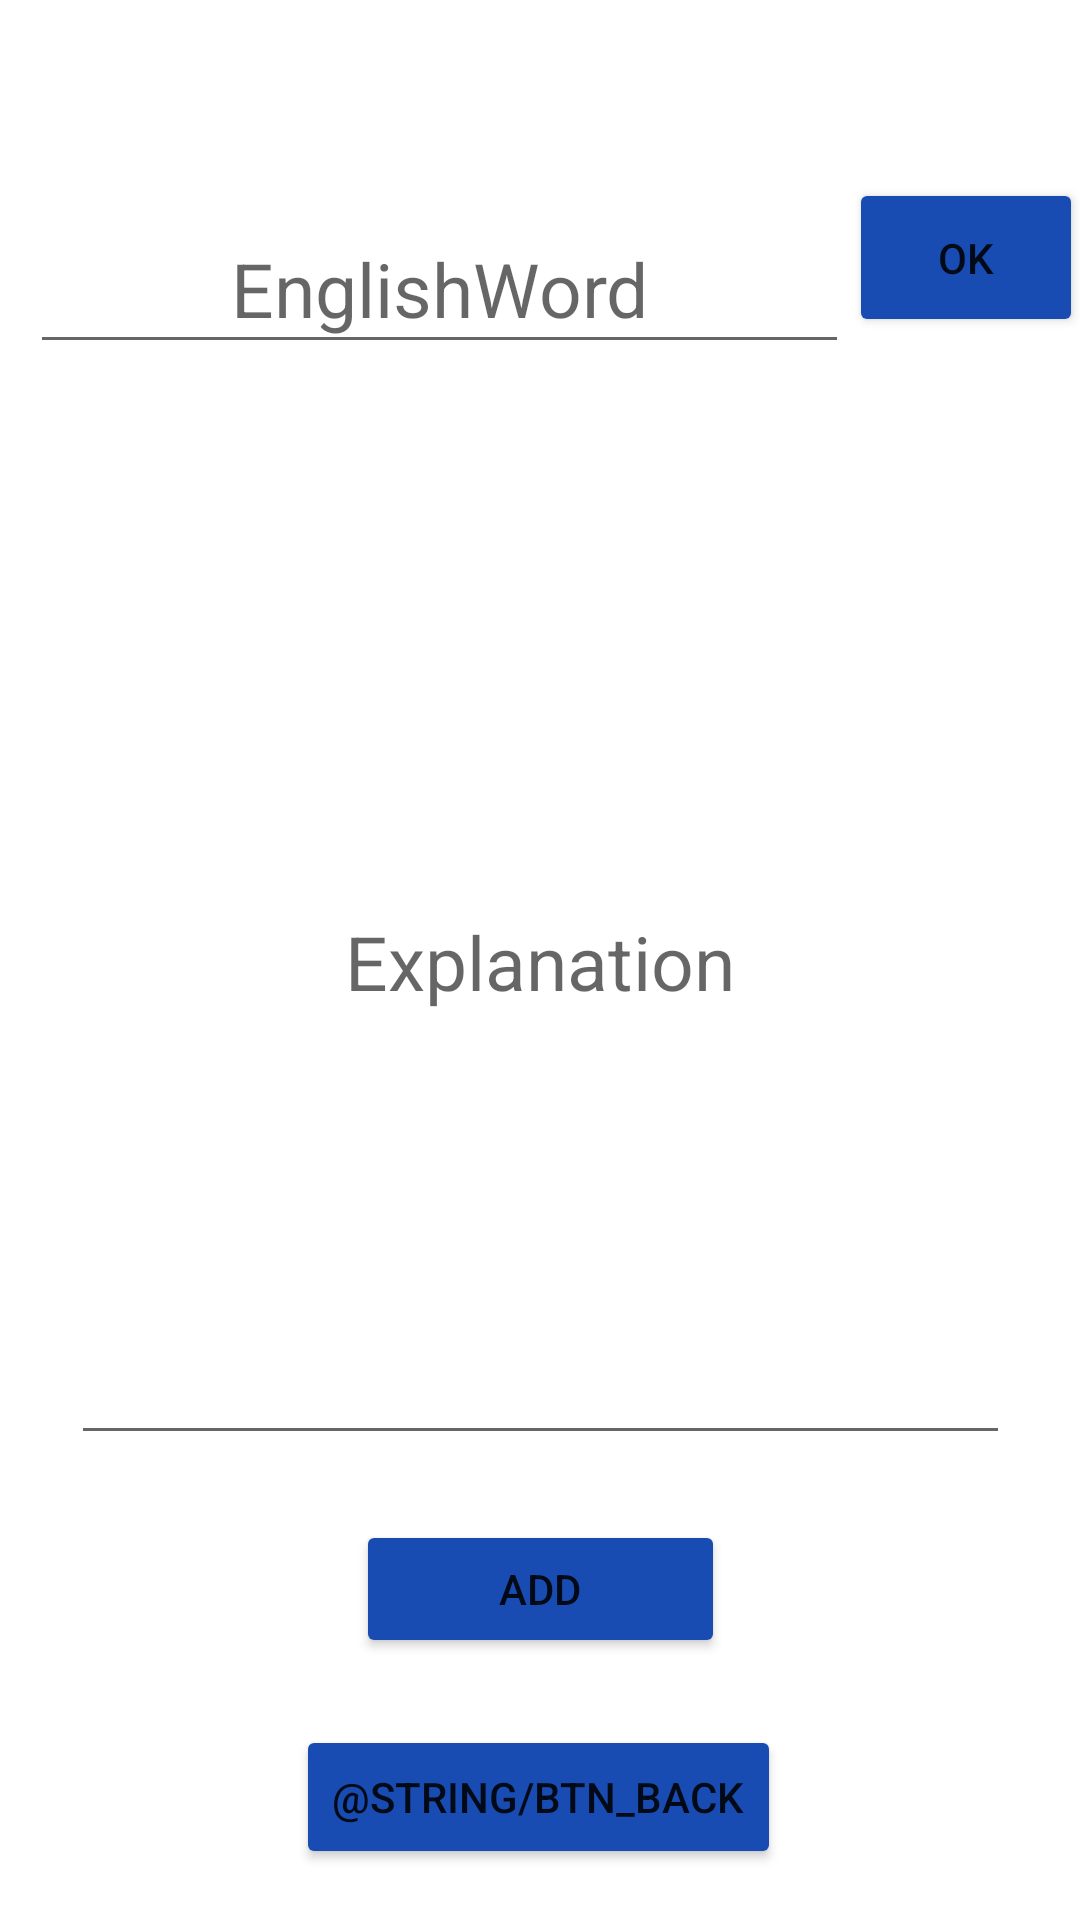

Here is an Android app screen rendered from its layout file. Give the layout XML and the strings, colors and styles it references.
<!-- AndroidManifest.xml: application theme Theme.Hello -->
<!-- res/layout/activity_add.xml -->
<?xml version="1.0" encoding="utf-8"?>
<androidx.constraintlayout.widget.ConstraintLayout xmlns:android="http://schemas.android.com/apk/res/android"
    xmlns:app="http://schemas.android.com/apk/res-auto"
    xmlns:tools="http://schemas.android.com/tools"
    android:layout_width="match_parent"
    android:layout_height="match_parent"
    tools:context=".addActivity">

    <EditText
        android:id="@+id/edit_E"
        android:layout_width="273dp"
        android:layout_height="53dp"
        android:layout_marginTop="64dp"
        android:autofillHints="text"
        android:gravity="center"
        android:hint="@string/lab1"
        android:inputType="text"
        android:textSize="25sp"
        app:layout_constraintBottom_toBottomOf="parent"
        app:layout_constraintEnd_toEndOf="parent"
        app:layout_constraintHorizontal_bias="0.115"
        app:layout_constraintStart_toStartOf="parent"
        app:layout_constraintTop_toTopOf="parent"
        app:layout_constraintVertical_bias="0.008" />

    <EditText
        android:id="@+id/edit_C"
        android:layout_width="313dp"
        android:layout_height="332dp"
        android:autofillHints="text"
        android:gravity="center"
        android:hint="@string/lab2"
        android:inputType="textMultiLine"
        android:textSize="25sp"
        app:layout_constraintBottom_toBottomOf="parent"
        app:layout_constraintEnd_toEndOf="parent"
        app:layout_constraintStart_toStartOf="parent"
        app:layout_constraintTop_toBottomOf="@+id/edit_E"
        app:layout_constraintVertical_bias="0.169" />

    <Button
        android:id="@+id/btn_add"
        android:layout_width="123dp"
        android:layout_height="46dp"
        android:onClick="addWord"
        android:text="@string/btn1"
        app:layout_constraintBottom_toBottomOf="parent"
        app:layout_constraintEnd_toEndOf="parent"
        app:layout_constraintStart_toStartOf="parent"
        app:layout_constraintTop_toBottomOf="@+id/edit_C"
        app:layout_constraintHorizontal_bias="0.5"
        app:layout_constraintVertical_bias="0.2" />

    <Button
        android:id="@+id/Button_ok"
        android:layout_width="78dp"
        android:layout_height="53dp"
        android:onClick="okToRun"
        android:text="@string/btn_ok"
        app:layout_constraintBottom_toBottomOf="parent"
        app:layout_constraintEnd_toEndOf="parent"
        app:layout_constraintHorizontal_bias="0.295"
        app:layout_constraintStart_toEndOf="@+id/edit_E"
        app:layout_constraintTop_toTopOf="parent"
        app:layout_constraintVertical_bias="0.101" />

    <Button
        android:id="@+id/button_back1"
        android:layout_width="wrap_content"
        android:layout_height="wrap_content"
        android:onClick="back"
        android:text="@string/btn_back"
        app:layout_constraintBottom_toBottomOf="parent"
        app:layout_constraintEnd_toEndOf="parent"
        app:layout_constraintHorizontal_bias="0.498"
        app:layout_constraintStart_toStartOf="parent"
        app:layout_constraintTop_toBottomOf="@+id/btn_add"
        app:layout_constraintVertical_bias="0.565" />

</androidx.constraintlayout.widget.ConstraintLayout>
<!-- resources referenced by this layout -->
<resources>
  <string name="btn1">add</string>
  <string name="btn_ok">ok</string>
  <string name="lab1">EnglishWord</string>
  <string name="lab2">Explanation</string>
  <style name="Theme.Hello" parent="Theme.MaterialComponents.DayNight.DarkActionBar">
          
          <item name="colorPrimary">@color/colorPrimary</item>
          <item name="colorPrimaryVariant">@color/colorPrimaryDark</item>
          <item name="colorOnPrimary">@color/white</item>
          
          <item name="colorButtonNormal">@color/colorPrimary</item>
          <item name="colorSecondary">@color/teal_200</item>
          <item name="colorSecondaryVariant">@color/teal_700</item>
          <item name="colorOnSecondary">@color/black</item>
          
          <item name="android:statusBarColor" tools:targetApi="l">?attr/colorPrimaryVariant</item>
          
      </style>
  <color name="colorPrimary">#194CB3</color>
  <color name="colorPrimaryDark">#063E7D</color>
  <color name="white">#FFFFFFFF</color>
  <color name="teal_200">#FF03DAC5</color>
  <color name="teal_700">#FF018786</color>
  <color name="black">#FF000000</color>
</resources>
